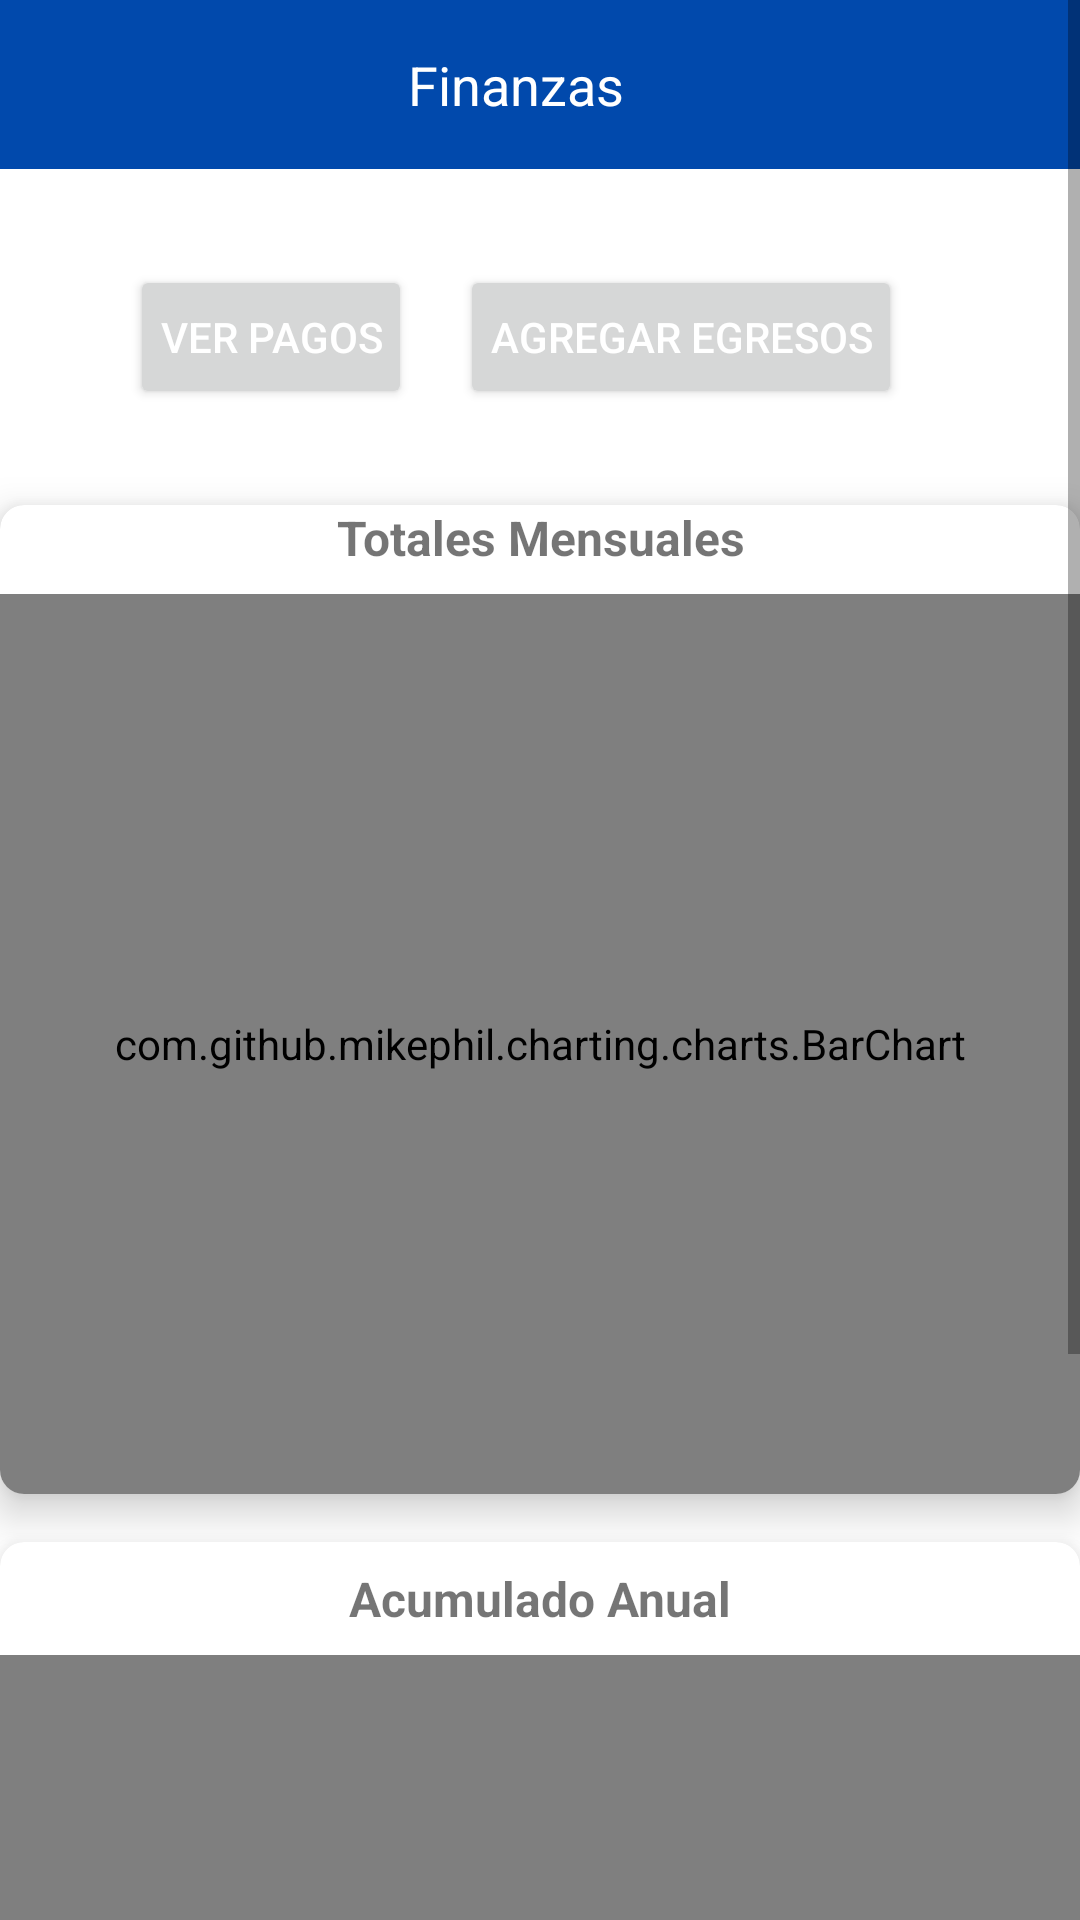

Reconstruct the res/layout file that produces this screen, plus the resources it refers to.
<!-- AndroidManifest.xml: application theme AppTheme -->
<!-- res/layout/activity_finanzas.xml -->
<androidx.constraintlayout.widget.ConstraintLayout
    xmlns:android="http://schemas.android.com/apk/res/android"
    xmlns:app="http://schemas.android.com/apk/res-auto"
    android:id="@+id/main"
    android:layout_width="match_parent"
    android:layout_height="match_parent">

    
    <android.widget.ScrollView
        android:layout_width="match_parent"
        android:layout_height="match_parent">

        <LinearLayout
            android:layout_width="match_parent"
            android:layout_height="wrap_content"
            android:orientation="vertical"
            android:padding="0dp">

            
            <androidx.appcompat.widget.Toolbar
                android:id="@+id/toolbar"
                android:layout_width="match_parent"
                android:layout_height="wrap_content"
                android:background="#0149AC"
                android:padding="16dp"
                app:layout_constraintTop_toTopOf="parent"
                app:layout_constraintStart_toStartOf="parent"
                app:layout_constraintEnd_toEndOf="parent"
                android:fitsSystemWindows="true">

                <LinearLayout
                    android:layout_width="match_parent"
                    android:layout_height="wrap_content"
                    android:orientation="horizontal"
                    android:gravity="center_vertical">

                    <TextView
                        android:id="@+id/welcomeText"
                        android:layout_width="0dp"
                        android:layout_height="wrap_content"
                        android:layout_weight="1"
                        android:text="Finanzas"
                        android:textColor="#FFFFFF"
                        android:textSize="18sp"
                        android:gravity="center" />
                </LinearLayout>
            </androidx.appcompat.widget.Toolbar>

            
            <LinearLayout
                android:id="@+id/filtersLayout"
                android:layout_width="match_parent"
                android:layout_height="wrap_content"
                android:orientation="horizontal"
                android:gravity="center"
                android:layout_marginTop="16dp"
                android:padding="16dp"> 

                <Button
                    android:id="@+id/pagosButton"
                    android:layout_width="wrap_content"
                    android:layout_height="wrap_content"
                    android:text="Ver Pagos"
                    android:textColor="#FFFFFF"
                    android:padding="10dp"
                    android:layout_marginEnd="16dp" />

                <Button
                    android:id="@+id/egresosButton"
                    android:layout_width="wrap_content"
                    android:layout_height="wrap_content"
                    android:text="Agregar Egresos"
                    android:textColor="#FFFFFF"
                    android:padding="10dp"
                    android:layout_marginEnd="16dp" />
            </LinearLayout>

            
            <androidx.cardview.widget.CardView
                android:id="@+id/cardTotalesMensuales"
                android:layout_width="match_parent"
                android:layout_height="wrap_content"
                android:layout_marginTop="16dp"
                app:cardElevation="8dp"
                app:cardCornerRadius="8dp"
                android:padding="16dp">

                <LinearLayout
                    android:layout_width="match_parent"
                    android:layout_height="wrap_content"
                    android:orientation="vertical">

                    <TextView
                        android:id="@+id/titleTotalesMensuales"
                        android:layout_width="match_parent"
                        android:layout_height="wrap_content"
                        android:text="Totales Mensuales"
                        android:textSize="16sp"
                        android:textStyle="bold"
                        android:gravity="center"
                        android:layout_marginBottom="8dp" />

                    <com.github.mikephil.charting.charts.BarChart
                        android:id="@+id/chartTotalesMensuales"
                        android:layout_width="match_parent"
                        android:layout_height="300dp" />

                </LinearLayout>
            </androidx.cardview.widget.CardView>

            
            <androidx.cardview.widget.CardView
                android:id="@+id/cardAcumuladoAnual"
                android:layout_width="match_parent"
                android:layout_height="wrap_content"
                app:cardElevation="8dp"
                app:cardCornerRadius="8dp"
                android:layout_marginTop="16dp"
                android:padding="16dp">

                <LinearLayout
                    android:layout_width="match_parent"
                    android:layout_height="wrap_content"
                    android:orientation="vertical">

                    <TextView
                        android:id="@+id/titleAcumuladoAnual"
                        android:layout_width="match_parent"
                        android:layout_height="wrap_content"
                        android:text="Acumulado Anual"
                        android:textSize="16sp"
                        android:textStyle="bold"
                        android:gravity="center"
                        android:layout_marginTop="8dp"
                        android:layout_marginBottom="8dp" />

                    <com.github.mikephil.charting.charts.PieChart
                        android:id="@+id/chartAcumuladoAnual"
                        android:layout_width="match_parent"
                        android:layout_height="300dp" />
                </LinearLayout>
            </androidx.cardview.widget.CardView>

            
            <LinearLayout
                android:id="@+id/bottomNavigation"
                android:layout_width="match_parent"
                android:layout_height="56dp"
                android:background="#FFFFFF"
                android:elevation="8dp"
                android:orientation="horizontal"
                app:layout_constraintBottom_toBottomOf="@+id/cardAcumuladoAnual">

                <FrameLayout
                    android:layout_width="0dp"
                    android:layout_height="match_parent"
                    android:layout_weight="1">

                    <ImageButton
                        android:id="@+id/btnMenu"
                        android:layout_width="wrap_content"
                        android:layout_height="wrap_content"
                        android:layout_gravity="center"
                        android:scaleX="0.50"
                        android:scaleY="0.50"
                        android:scaleType="centerInside"
                        android:background="?attr/selectableItemBackgroundBorderless"
                        android:src="@drawable/pagina_de_inicio"
                        android:tint="#1E88E5" />

                </FrameLayout>

                <FrameLayout
                    android:layout_width="0dp"
                    android:layout_height="match_parent"
                    android:layout_weight="1">

                    <ImageButton
                        android:id="@+id/btnPlanificacion"
                        android:layout_width="wrap_content"
                        android:layout_height="wrap_content"
                        android:layout_gravity="center"
                        android:scaleX="0.50"
                        android:scaleY="0.50"
                        android:scaleType="centerInside"
                        android:background="?attr/selectableItemBackgroundBorderless"
                        android:src="@drawable/planificacion"
                        android:tint="#1E88E5" />

                </FrameLayout>

                <FrameLayout
                    android:layout_width="0dp"
                    android:layout_height="match_parent"
                    android:layout_weight="1">

                    <ImageButton
                        android:id="@+id/btnVentas"
                        android:layout_width="wrap_content"
                        android:layout_height="wrap_content"
                        android:layout_gravity="center"
                        android:scaleX="0.50"
                        android:scaleY="0.50"
                        android:scaleType="centerInside"
                        android:background="?attr/selectableItemBackgroundBorderless"
                        android:src="@drawable/ventas"
                        android:tint="#1E88E5" />

                </FrameLayout>

                <FrameLayout
                    android:layout_width="0dp"
                    android:layout_height="match_parent"
                    android:layout_weight="1">

                    <ImageButton
                        android:id="@+id/btnFinanzas"
                        android:layout_width="wrap_content"
                        android:layout_height="wrap_content"
                        android:layout_gravity="center"
                        android:scaleX="0.50"
                        android:scaleY="0.50"
                        android:scaleType="centerInside"
                        android:background="?attr/selectableItemBackgroundBorderless"
                        android:src="@drawable/finanzas"
                        android:tint="#1E88E5" />

                </FrameLayout>
            </LinearLayout>


        </LinearLayout>




    </android.widget.ScrollView>


</androidx.constraintlayout.widget.ConstraintLayout>
<!-- resources referenced by this layout -->
<resources>
  <!-- drawable finanzas: png bitmap (drawable, 3391 bytes) -->
  <!-- drawable planificacion: png bitmap (drawable, 2924 bytes) -->
  <!-- drawable ventas: png bitmap (drawable, 3148 bytes) -->
  <style name="AppTheme" parent="Theme.MaterialComponents.Light.NoActionBar">
          
          <item name="colorPrimary">@color/purple_500</item>
          <item name="colorPrimaryVariant">@color/purple_700</item>
          <item name="colorOnPrimary">@color/white</item>
          <item name="colorSecondary">@color/teal_200</item>
          <item name="colorSecondaryVariant">@color/teal_700</item>
          <item name="colorOnSecondary">@color/black</item>
          
      </style>
  <color name="purple_500">#FF6200EE</color>
  <color name="purple_700">#FF3700B3</color>
  <color name="white">#FFFFFFFF</color>
  <color name="teal_200">#FF03DAC5</color>
  <color name="teal_700">#FF018786</color>
  <color name="black">#FF000000</color>
</resources>
